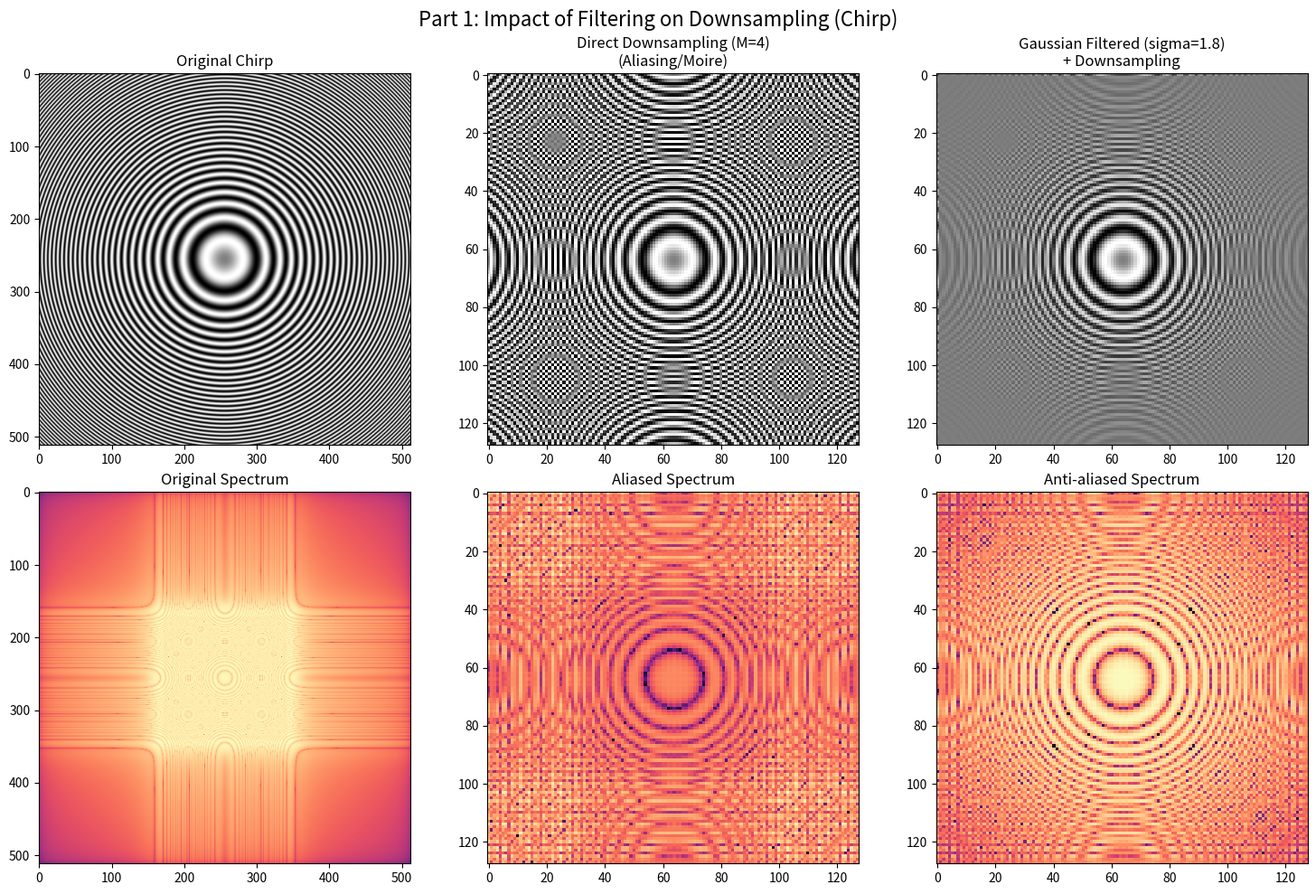
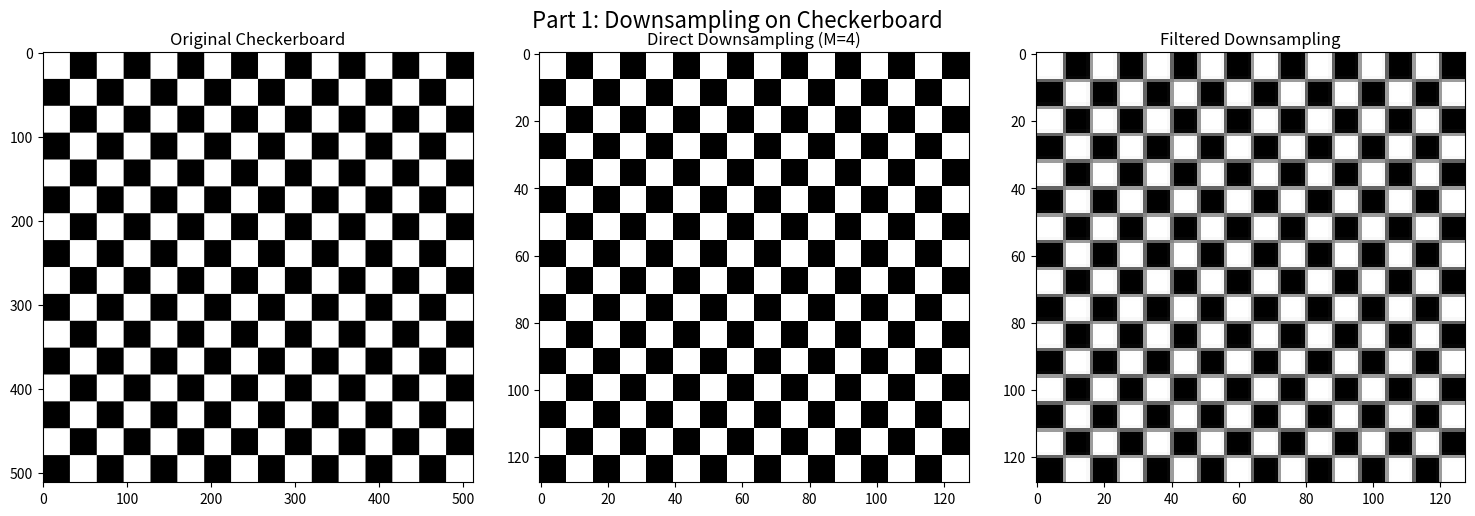
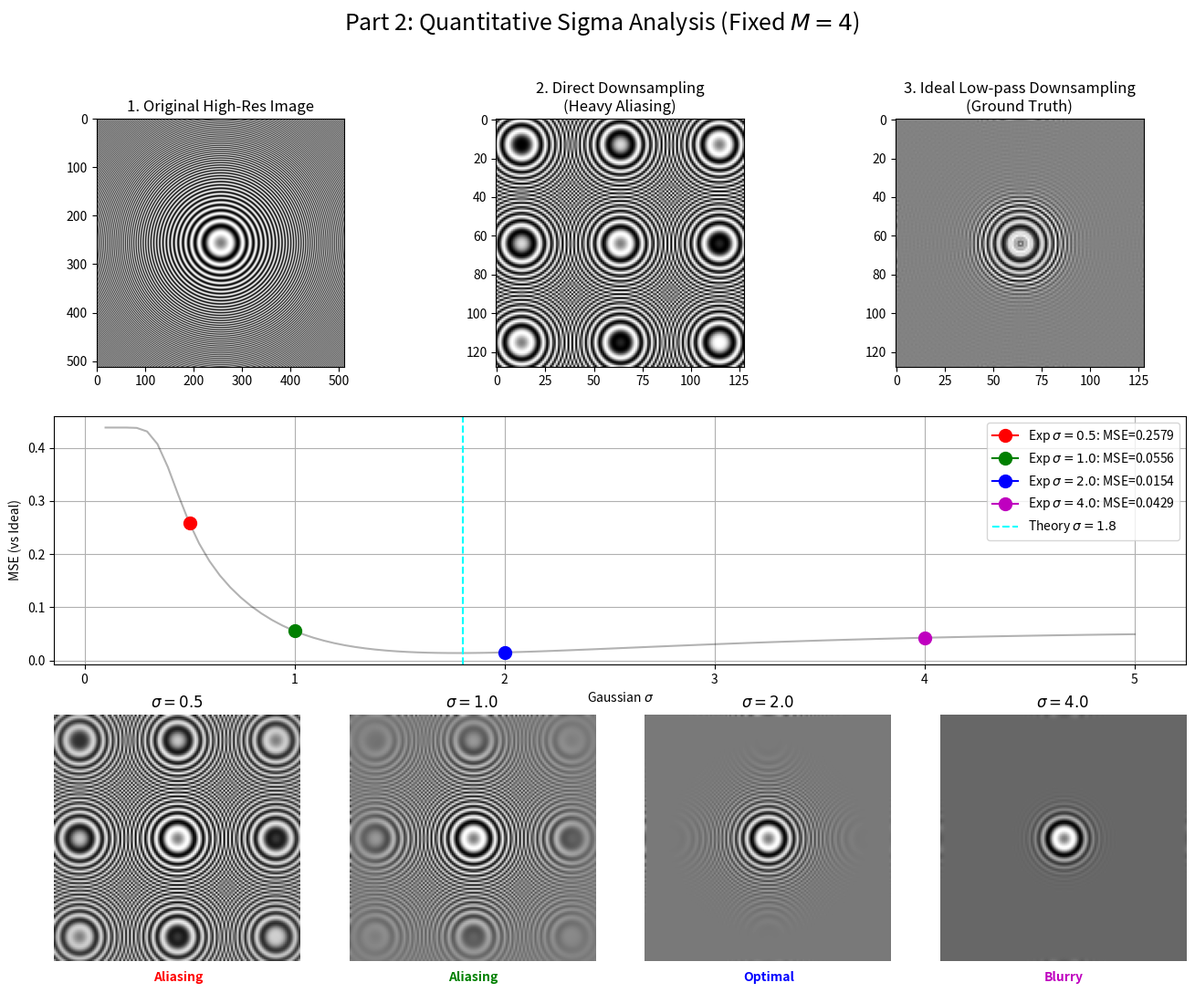
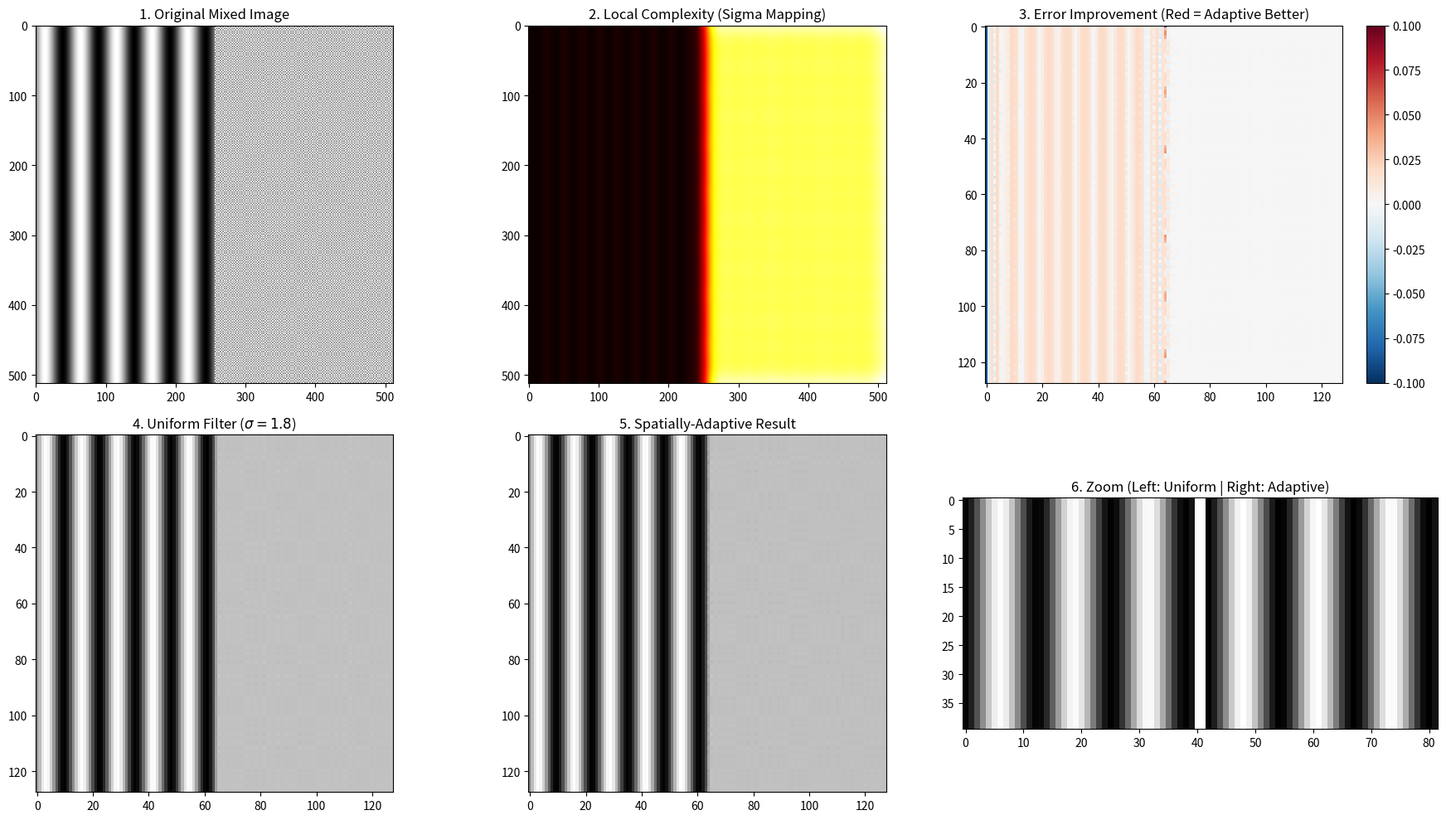

These charts were generated, in order, by the following Python code:
import numpy as np
import matplotlib
# 为服务器环境设置非交互式后端，防止报错
matplotlib.use('Agg')
import matplotlib.pyplot as plt
from scipy.ndimage import gaussian_filter, sobel
from scipy.fft import fft2, ifft2, fftshift, ifftshift # 导入完整的 FFT 工具箱
import os

# 创建输出目录
output_dir = 'homework_results'
if not os.path.exists(output_dir):
    os.makedirs(output_dir)

def get_fft_magnitude(image):
    """计算图像的对数傅里叶频谱幅度"""
    f_transform = fft2(image)
    f_shift = fftshift(f_transform)
    return np.log(np.abs(f_shift) + 1e-8)

# ==========================================
# 第一部分：混叠与傅里叶变换分析
# ==========================================
def run_part1():
    print("正在处理第一部分：生成棋盘格与Chirp图并分析混叠...")
    size = 512
    x = np.linspace(-1, 1, size)
    y = np.linspace(-1, 1, size)
    X, Y = np.meshgrid(x, y)
    
    # 1. 生成 Chirp 信号图像
    chirp_img = np.sin(50 * np.pi * (X**2 + Y**2)) 
    
    # 2. 生成 棋盘格 图像 (用于观察方块边缘的混叠)
    # 通过设置较小的频率或直接构造矩阵
    check_size = 32 
    checkerboard = (np.kron([[1, 0] * 8, [0, 1] * 8] * 8, np.ones((check_size, check_size))))
    # 裁剪到 512x512
    checkerboard = checkerboard[:size, :size]
    
    M = 4 # 下采样倍数
    
    # 对 Chirp 进行实验对比
    down_direct = chirp_img[::M, ::M]
    sigma_opt = 1.8 
    filtered = gaussian_filter(chirp_img, sigma=sigma_opt)
    down_filtered = filtered[::M, ::M]

    # 绘制 Chirp 结果图
    fig, axes = plt.subplots(2, 3, figsize=(15, 10))
    fig.suptitle('Part 1: Impact of Filtering on Downsampling (Chirp)', fontsize=16)

    axes[0, 0].imshow(chirp_img, cmap='gray')
    axes[0, 0].set_title('Original Chirp')
    
    axes[0, 1].imshow(down_direct, cmap='gray')
    axes[0, 1].set_title('Direct Downsampling (M=4)\n(Aliasing/Moire)')
    
    axes[0, 2].imshow(down_filtered, cmap='gray')
    axes[0, 2].set_title(f'Gaussian Filtered (sigma={sigma_opt})\n+ Downsampling')

    axes[1, 0].imshow(get_fft_magnitude(chirp_img), cmap='magma')
    axes[1, 0].set_title('Original Spectrum')
    
    axes[1, 1].imshow(get_fft_magnitude(down_direct), cmap='magma')
    axes[1, 1].set_title('Aliased Spectrum')
    
    axes[1, 2].imshow(get_fft_magnitude(down_filtered), cmap='magma')
    axes[1, 2].set_title('Anti-aliased Spectrum')

    plt.tight_layout()
    plt.savefig(f'{output_dir}/part1_chirp_analysis.png')
    
    # 绘制 棋盘格 结果图
    fig2, axes2 = plt.subplots(1, 3, figsize=(15, 5))
    fig2.suptitle('Part 1: Downsampling on Checkerboard', fontsize=16)
    
    axes2[0].imshow(checkerboard, cmap='gray')
    axes2[0].set_title('Original Checkerboard')
    
    axes2[1].imshow(checkerboard[::M, ::M], cmap='gray')
    axes2[1].set_title('Direct Downsampling (M=4)')
    
    # 滤波后的棋盘格下采样
    checker_filtered = gaussian_filter(checkerboard, sigma=sigma_opt)
    axes2[2].imshow(checker_filtered[::M, ::M], cmap='gray')
    axes2[2].set_title('Filtered Downsampling')
    
    plt.tight_layout()
    plt.savefig(f'{output_dir}/part1_checkerboard.png')
    plt.close('all')

def run_part2():
    print("正在处理第二部分：固定 M=4，对比特定 Sigma 并加入原始图对比...")
    size = 512
    M = 4 
    X, Y = np.meshgrid(np.linspace(-1, 1, size), np.linspace(-1, 1, size))
    # 使用 Chirp 信号，频率随半径增加，容易观察混叠
    chirp_img = np.sin(80 * np.pi * (X**2 + Y**2)) 
    
    # 1. 制作理想参照图 (Ground Truth)
    F = fftshift(fft2(chirp_img))
    radius = size // (2 * M)
    Y_grid, X_grid = np.ogrid[:size, :size]
    dist_from_center = np.sqrt((X_grid - size//2)**2 + (Y_grid - size//2)**2)
    ideal_mask = dist_from_center <= radius
    ideal_filtered = np.real(ifft2(ifftshift(F * ideal_mask)))
    ideal_down = ideal_filtered[::M, ::M] # 这是我们希望逼近的极限
    
    # 2. 扫描 MSE 曲线（为了找最优趋势）
    test_sigmas = np.linspace(0.1, 5.0, 100)
    mses = []
    for s in test_sigmas:
        blur = gaussian_filter(chirp_img, sigma=s)
        down = blur[::M, ::M]
        mse = np.mean((down - ideal_down)**2)
        mses.append(mse)
    
    mses = np.array(mses)
    best_sigma = test_sigmas[np.argmin(mses)]
    
    # 3. 准备实验要求的四个特定 Sigma 结果
    target_sigmas = [0.5, 1.0, 2.0, 4.0]
    target_results = [gaussian_filter(chirp_img, sigma=s)[::M, ::M] for s in target_sigmas]
    target_mses = [np.mean((res - ideal_down)**2) for res in target_results]

    # 4. 可视化：3行 (第一行原始对比，第二行曲线，第三行不同Sigma对比)
    fig = plt.figure(figsize=(16, 12))
    fig.suptitle(r'Part 2: Quantitative Sigma Analysis (Fixed $M=4$)', fontsize=18)
    
    # --- 第一行：原始与理想参照 ---
    ax_orig = plt.subplot(3, 3, 1)
    ax_orig.imshow(chirp_img, cmap='gray')
    ax_orig.set_title('1. Original High-Res Image')
    
    ax_no_filter = plt.subplot(3, 3, 2)
    ax_no_filter.imshow(chirp_img[::M, ::M], cmap='gray')
    ax_no_filter.set_title('2. Direct Downsampling\n(Heavy Aliasing)')
    
    ax_ideal = plt.subplot(3, 3, 3)
    ax_ideal.imshow(ideal_down, cmap='gray')
    ax_ideal.set_title('3. Ideal Low-pass Downsampling\n(Ground Truth)')

    # --- 第二行：MSE 曲线 ---
    ax_curve = plt.subplot(3, 1, 2)
    ax_curve.plot(test_sigmas, mses, 'k-', alpha=0.3)
    colors = ['r', 'g', 'b', 'm']
    for i, s in enumerate(target_sigmas):
        ax_curve.plot(s, target_mses[i], marker='o', color=colors[i], markersize=10, 
                      label=f'Exp $\sigma={s}$: MSE={target_mses[i]:.4f}')
    
    ax_curve.axvline(x=1.8, color='cyan', linestyle='--', label='Theory $\sigma=1.8$')
    ax_curve.set_xlabel('Gaussian $\sigma$')
    ax_curve.set_ylabel('MSE (vs Ideal)')
    ax_curve.legend()
    ax_curve.grid(True)

    # --- 第三行：四个 Sigma 实验图对比 ---
    for i, s in enumerate(target_sigmas):
        ax = plt.subplot(3, 4, 9 + i)
        ax.imshow(target_results[i], cmap='gray')
        ax.set_title(f'$\sigma={s}$')
        ax.axis('off')
        # 在图下方标注状态
        desc = "Aliasing" if s < 1.5 else ("Optimal" if s < 3.0 else "Blurry")
        ax.text(size/(2*M), size/M + 10, desc, ha='center', color=colors[i], fontweight='bold')

    plt.tight_layout(rect=[0, 0.03, 1, 0.95])
    plt.savefig(f'{output_dir}/part2_comprehensive_analysis.png')
    plt.close()

    print(f"-> 理论最优: 1.8 | 实验最优: {best_sigma:.2f}")

def run_part3():
    print("Processing Part 3: Real Spatially-Adaptive Filtering...")
    size = 512
    M = 4
    X, Y = np.meshgrid(np.linspace(-1, 1, size), np.linspace(-1, 1, size))
    
    # 1. 构造混合频率图像 (左侧低频，右侧极高频)
    img = np.zeros((size, size))
    img[:, :size//2] = np.sin(10 * np.pi * X[:, :size//2]) 
    img[:, size//2:] = (np.sin(140 * np.pi * X[:, size//2:]) * np.sin(140 * np.pi * Y[:, size//2:]) > 0).astype(float)
    
    # 2. 估计局部 M 值需求 (通过梯度分析)
    # 梯度越大，代表频率越高，对抗混叠滤波的需求(Sigma)就越大
    grad = np.sqrt(sobel(img, axis=1)**2 + sobel(img, axis=0)**2)
    grad_smoothed = gaussian_filter(grad, sigma=10.0) # 平滑处理以获得区域感
    complexity = grad_smoothed / (np.max(grad_smoothed) + 1e-8) # 归一化到 [0, 1]

    # 3. 真正的空间变异滤波 (对不同区域应用不同 Sigma)
    # 定义映射逻辑：低频区 sigma=0.4 (保锐度), 高频区 sigma=2.0 (理论值防混叠)
    s_min, s_max = 0.4, 2.0
    img_adaptive = np.zeros_like(img)
    
    # 我们采用“多级权重融合”来实现真正的空间变异：
    # 每个像素根据其复杂度，决定从哪个 sigma 滤波图中取值
    num_levels = 10 
    for i in range(num_levels):
        s_val = s_min + (s_max - s_min) * (i / (num_levels - 1))
        filtered_i = gaussian_filter(img, sigma=s_val)
        
        # 计算该 sigma 等级对每个像素的贡献权重
        # 这种方式比简单的左右分块更科学，它能处理图中任何位置出现的局部高频
        target_comp = i / (num_levels - 1)
        # 使用高斯加权函数选择对应的复杂度区域
        mask = np.exp(-((complexity - target_comp)**2) / (2 * (0.1)**2))
        img_adaptive += filtered_i * mask
    
    # 权重归一化（修正能量）
    total_weight = np.zeros_like(img)
    for i in range(num_levels):
        target_comp = i / (num_levels - 1)
        total_weight += np.exp(-((complexity - target_comp)**2) / (2 * (0.1)**2))
    img_adaptive /= (total_weight + 1e-8)

    # 4. 建立“理想抗混叠”基准 (Ideal Ground Truth) 用于计算误差
    F = fftshift(fft2(img))
    r_cutoff = size // (2 * M)
    Y_g, X_g = np.ogrid[:size, :size]
    ideal_lowpass = (X_g - size//2)**2 + (Y_g - size//2)**2 <= r_cutoff**2
    img_ideal = np.real(ifft2(ifftshift(F * ideal_lowpass)))
    down_ideal = img_ideal[::M, ::M]

    # 5. 全图统一滤波对比
    img_uniform = gaussian_filter(img, sigma=1.8)
    down_adaptive = img_adaptive[::M, ::M]
    down_uniform = img_uniform[::M, ::M]

    # 6. 计算真正的误差图 (Error Map)
    # 这里计算的是：(统一滤波结果 - 理想结果) vs (自适应结果 - 理想结果)
    error_uniform = np.abs(down_uniform - down_ideal)
    error_adaptive = np.abs(down_adaptive - down_ideal)
    # 改善图：正值代表自适应更接近理想状态
    improvement = error_uniform - error_adaptive

    # --- 可视化 ---
    fig, axes = plt.subplots(2, 3, figsize=(18, 10))
    axes[0, 0].imshow(img, cmap='gray'); axes[0, 0].set_title('1. Original Mixed Image')
    axes[0, 1].imshow(complexity, cmap='hot'); axes[0, 1].set_title('2. Local Complexity (Sigma Mapping)')
    
    # 误差对比图：展示自适应在哪里发挥了作用
    im = axes[0, 2].imshow(improvement, cmap='RdBu_r', vmin=-0.1, vmax=0.1)
    axes[0, 2].set_title('3. Error Improvement (Red = Adaptive Better)')
    plt.colorbar(im, ax=axes[0, 2])

    axes[1, 0].imshow(down_uniform, cmap='gray'); axes[1, 0].set_title('4. Uniform Filter ($\sigma=1.8$)')
    axes[1, 1].imshow(down_adaptive, cmap='gray'); axes[1, 1].set_title('5. Spatially-Adaptive Result')
    
    # 局部放大：对比低频区的清晰度
    zoom_u = down_uniform[10:50, 10:50]
    zoom_a = down_adaptive[10:50, 10:50]
    axes[1, 2].imshow(np.hstack([zoom_u, np.ones((40,2)), zoom_a]), cmap='gray')
    axes[1, 2].set_title('6. Zoom (Left: Uniform | Right: Adaptive)')

    plt.tight_layout()
    # 解决非交互环境问题
    save_path = f'{output_dir}/part3_final_adaptive.png'
    plt.savefig(save_path)
    print(f"Part 3 结果已保存至: {save_path}")
    plt.close()


if __name__ == '__main__':
    run_part1()
    run_part2()
    run_part3()
    print(f"\n任务完成！结果图片保存在: {os.path.abspath(output_dir)}")
